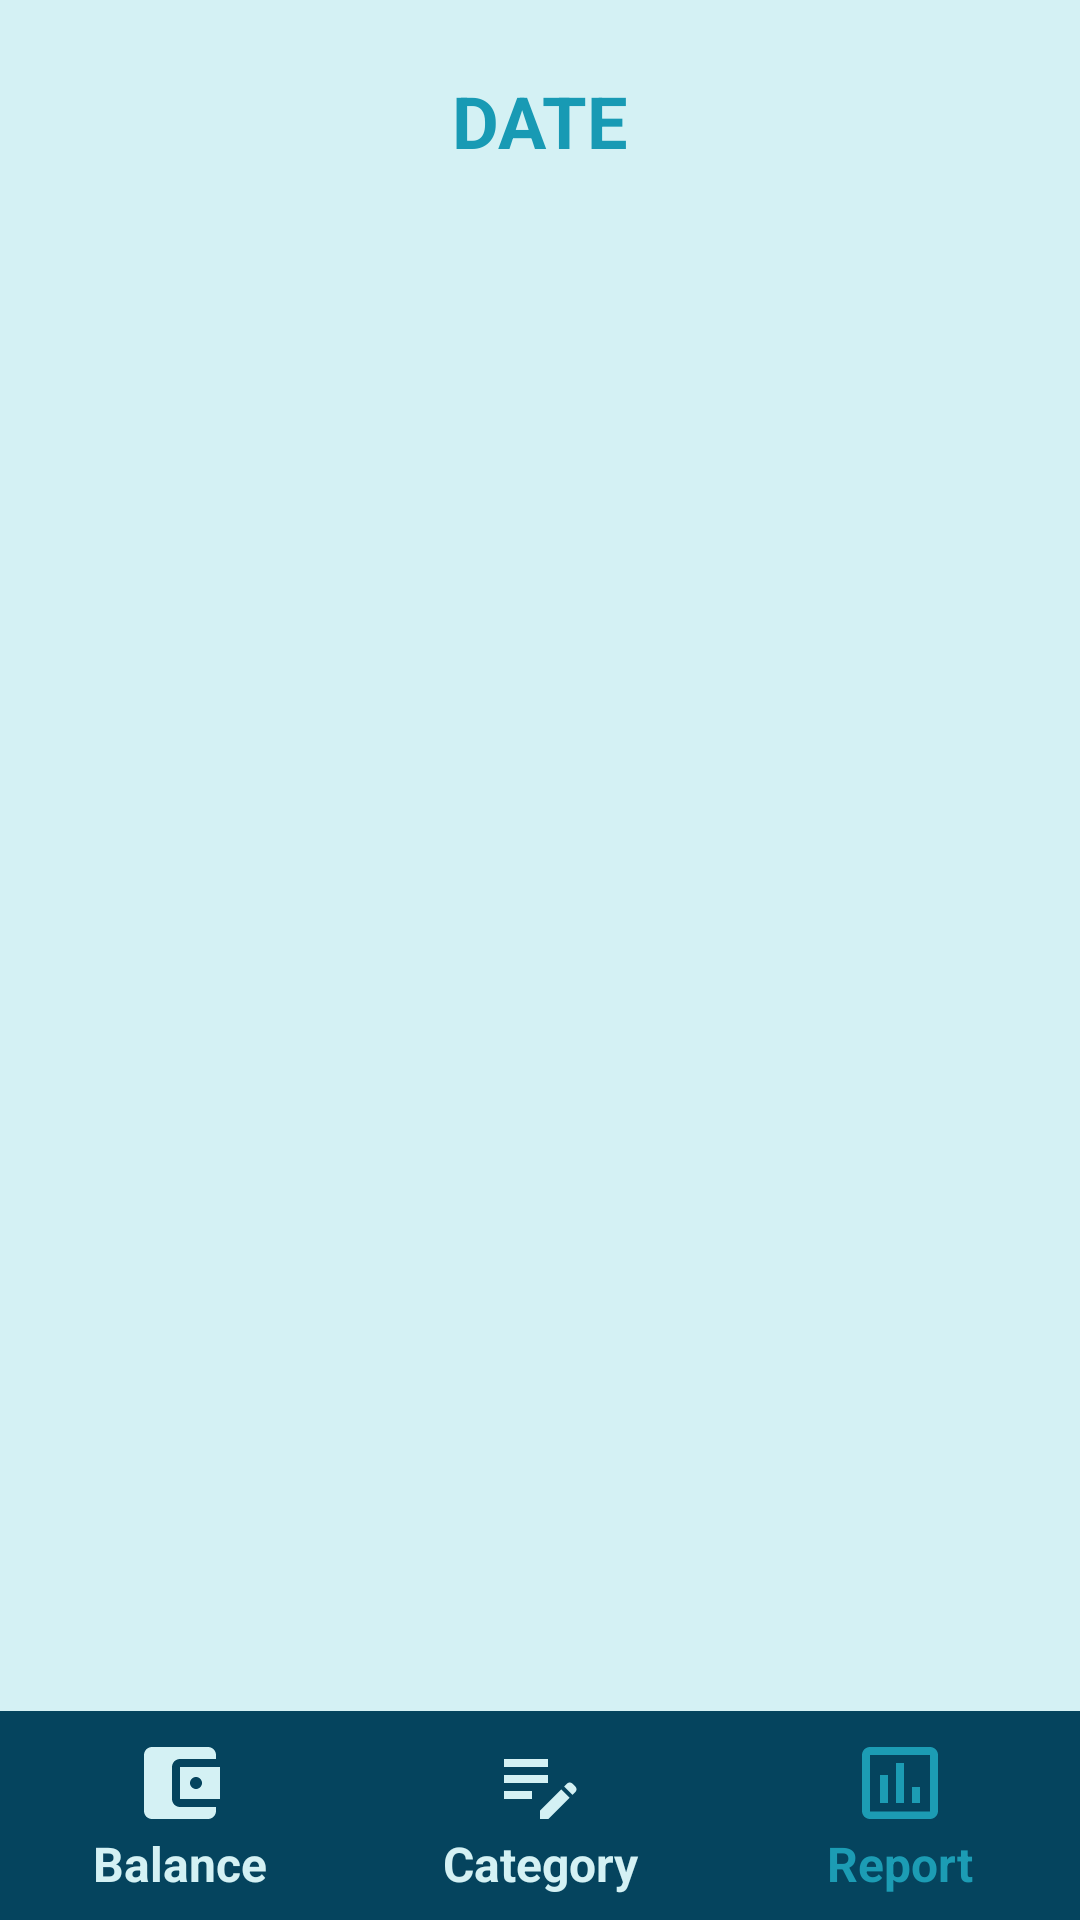

Write the Android layout XML for this screen, with the resource values it uses.
<!-- AndroidManifest.xml: application theme Theme.UAS2 -->
<!-- res/layout/activity_report.xml -->
<?xml version="1.0" encoding="utf-8"?>
<androidx.constraintlayout.widget.ConstraintLayout xmlns:android="http://schemas.android.com/apk/res/android"
    xmlns:app="http://schemas.android.com/apk/res-auto"
    xmlns:tools="http://schemas.android.com/tools"
    android:layout_width="match_parent"
    android:layout_height="match_parent"
    android:background="#D4F1F4"
    tools:context=".Report">

    <ScrollView
        android:layout_width="match_parent"
        android:layout_height="match_parent"
        app:layout_constraintBottom_toBottomOf="parent"
        app:layout_constraintEnd_toEndOf="parent"
        app:layout_constraintStart_toStartOf="parent"
        app:layout_constraintTop_toTopOf="parent">

        <LinearLayout
            android:layout_width="match_parent"
            android:layout_height="wrap_content"
            android:orientation="vertical"
            android:paddingBottom="78dp">

            <androidx.constraintlayout.widget.ConstraintLayout
                android:layout_width="match_parent"
                android:layout_height="match_parent">

                <TextView
                    android:id="@+id/tvDate"
                    android:layout_width="wrap_content"
                    android:layout_height="wrap_content"
                    android:layout_marginTop="24dp"
                    android:clickable="true"
                    android:onClick="onClick"
                    android:text="DATE"
                    android:textColor="#189AB4"
                    android:textSize="24sp"
                    android:textStyle="bold"
                    app:layout_constraintEnd_toEndOf="parent"
                    app:layout_constraintStart_toStartOf="parent"
                    app:layout_constraintTop_toTopOf="parent" />

                <LinearLayout
                    android:layout_width="match_parent"
                    android:layout_height="wrap_content"
                    android:layout_marginStart="16dp"
                    android:layout_marginTop="32dp"
                    android:layout_marginEnd="16dp"
                    android:orientation="vertical"
                    app:layout_constraintEnd_toEndOf="parent"
                    app:layout_constraintStart_toStartOf="parent"
                    app:layout_constraintTop_toBottomOf="@+id/tvDate">

                    <androidx.recyclerview.widget.RecyclerView
                        android:id="@+id/rvTransactionbyDate"
                        android:layout_width="match_parent"
                        android:layout_height="match_parent"
                        android:layout_weight="1" />
                </LinearLayout>

            </androidx.constraintlayout.widget.ConstraintLayout>
        </LinearLayout>
    </ScrollView>

    <LinearLayout
        android:layout_width="match_parent"
        android:layout_height="wrap_content"
        android:background="#05445E"
        android:orientation="horizontal"
        android:paddingVertical="8dp"
        android:weightSum="3"
        app:layout_constraintBottom_toBottomOf="parent"
        app:layout_constraintEnd_toEndOf="parent"
        app:layout_constraintStart_toStartOf="parent">

        <LinearLayout
            android:layout_width="match_parent"
            android:layout_height="match_parent"
            android:layout_weight="1"
            android:orientation="vertical">

            <ImageButton
                android:id="@+id/ibBalance3"
                android:layout_width="match_parent"
                android:layout_height="wrap_content"
                android:background="@android:color/transparent"
                app:srcCompat="@drawable/balance" />

            <TextView
                android:id="@+id/textView13"
                android:layout_width="match_parent"
                android:layout_height="wrap_content"
                android:text="Balance"
                android:textAlignment="center"
                android:textColor="#D4F1F4"
                android:textSize="16sp"
                android:textStyle="bold" />
        </LinearLayout>

        <LinearLayout
            android:layout_width="match_parent"
            android:layout_height="match_parent"
            android:layout_weight="1"
            android:orientation="vertical">

            <ImageButton
                android:id="@+id/ibCategory3"
                android:layout_width="match_parent"
                android:layout_height="wrap_content"
                android:background="@android:color/transparent"
                app:srcCompat="@drawable/editcategory" />

            <TextView
                android:id="@+id/textView14"
                android:layout_width="match_parent"
                android:layout_height="wrap_content"
                android:text="Category"
                android:textAlignment="center"
                android:textColor="#D4F1F4"
                android:textSize="16sp"
                android:textStyle="bold" />
        </LinearLayout>

        <LinearLayout
            android:layout_width="match_parent"
            android:layout_height="match_parent"
            android:layout_weight="1"
            android:orientation="vertical">

            <ImageButton
                android:id="@+id/ibReport3"
                android:layout_width="match_parent"
                android:layout_height="wrap_content"
                android:background="@android:color/transparent"
                android:tint="#1C9CB4"
                app:srcCompat="@drawable/chart" />

            <TextView
                android:id="@+id/textView15"
                android:layout_width="match_parent"
                android:layout_height="wrap_content"
                android:text="Report"
                android:textAlignment="center"
                android:textColor="#1C9CB4"
                android:textSize="16sp"
                android:textStyle="bold" />
        </LinearLayout>

    </LinearLayout>


</androidx.constraintlayout.widget.ConstraintLayout>
<!-- resources referenced by this layout -->
<resources>
  <!-- drawable balance (drawable-v24) -->
  <vector xmlns:android="http://schemas.android.com/apk/res/android"
      android:width="32dp"
      android:height="32dp"
      android:viewportWidth="24"
      android:viewportHeight="24"
      android:tint="#D4F1F4">
    <path
        android:fillColor="@android:color/white"
        android:pathData="M21,18v1c0,1.1 -0.9,2 -2,2L5,21c-1.11,0 -2,-0.9 -2,-2L3,5c0,-1.1 0.89,-2 2,-2h14c1.1,0 2,0.9 2,2v1h-9c-1.11,0 -2,0.9 -2,2v8c0,1.1 0.89,2 2,2h9zM12,16h10L22,8L12,8v8zM16,13.5c-0.83,0 -1.5,-0.67 -1.5,-1.5s0.67,-1.5 1.5,-1.5 1.5,0.67 1.5,1.5 -0.67,1.5 -1.5,1.5z"/>
  </vector>
  <!-- drawable chart (drawable-v24) -->
  <vector xmlns:android="http://schemas.android.com/apk/res/android"
      android:width="32dp"
      android:height="32dp"
      android:viewportWidth="24"
      android:viewportHeight="24"
      android:tint="#D4F1F4">
    <path
        android:fillColor="@android:color/white"
        android:pathData="M9,17L7,17v-7h2v7zM13,17h-2L11,7h2v10zM17,17h-2v-4h2v4zM19.5,19.1h-15L4.5,5h15v14.1zM19.5,3h-15c-1.1,0 -2,0.9 -2,2v14c0,1.1 0.9,2 2,2h15c1.1,0 2,-0.9 2,-2L21.5,5c0,-1.1 -0.9,-2 -2,-2z"/>
  </vector>
  <!-- drawable editcategory (drawable-v24) -->
  <vector xmlns:android="http://schemas.android.com/apk/res/android"
      android:width="32dp"
      android:height="32dp"
      android:viewportWidth="24"
      android:viewportHeight="24"
      android:tint="#D4F1F4">
    <path
        android:fillColor="@android:color/white"
        android:pathData="M3,10h11v2H3V10zM3,8h11V6H3V8zM3,16h7v-2H3V16zM18.01,12.87l0.71,-0.71c0.39,-0.39 1.02,-0.39 1.41,0l0.71,0.71c0.39,0.39 0.39,1.02 0,1.41l-0.71,0.71L18.01,12.87zM17.3,13.58l-5.3,5.3V21h2.12l5.3,-5.3L17.3,13.58z"/>
  </vector>
  <style name="Theme.UAS2" parent="Theme.MaterialComponents.DayNight.NoActionBar">
          
          <item name="colorPrimary">@color/purple_500</item>
          <item name="colorPrimaryVariant">@color/purple_700</item>
          <item name="colorOnPrimary">@color/white</item>
          
          <item name="colorSecondary">@color/teal_200</item>
          <item name="colorSecondaryVariant">@color/teal_700</item>
          <item name="colorOnSecondary">@color/black</item>
          
          <item name="android:statusBarColor" tools:targetApi="l">?attr/colorPrimaryVariant</item>
          
      </style>
  <!-- not gathered from this repository: default colours our renderer supplied (Android Studio template values) -->
  <color name="purple_500">#FF6200EE</color>
  <color name="purple_700">#FF3700B3</color>
  <color name="teal_200">#FF03DAC5</color>
  <color name="teal_700">#FF018786</color>
  <color name="black">#FF000000</color>
  <color name="white">#FFFFFFFF</color>
</resources>
